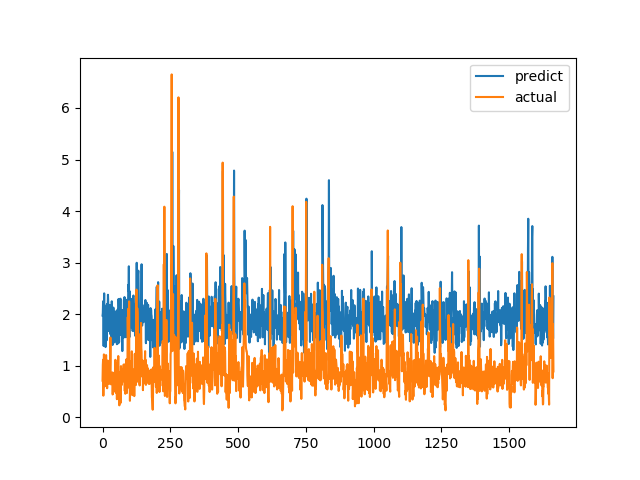

Source data for this figure (header and first rows):
predict, actual
1.972, 0.7094
2.021, 1.015
2.25, 1.116
2.151, 0.4183
1.382, 1.002
2.062, 1.219
2.403, 1.143
1.672, 0.6528
2.155, 0.6747
1.817, 0.601
1.76, 0.6695
1.361, 0.6538
1.773, 0.7814
1.524, 1.206
1.827, 0.8469
1.492, 0.8286
2.194, 0.6482
2.041, 0.5624
1.672, 0.7183
2.137, 1.1
2.376, 0.9542
2.214, 0.729
1.681, 0.6694
1.704, 0.8631
2.081, 0.6465
1.883, 0.8223
1.665, 0.9236
2.179, 0.8301
1.672, 1.067
1.612, 1.546
2.067, 0.6827
1.852, 0.6386
1.474, 0.6464
1.997, 0.6881
2.249, 0.7274
2.11, 0.65
1.733, 0.8694
1.402, 0.4409
1.784, 0.4519
1.464, 0.7575
2.127, 0.4952
1.779, 0.6851
1.794, 0.7244
1.816, 0.8654
1.452, 0.74
1.909, 0.8071
1.89, 0.8204
1.674, 1.114
2.052, 1.109
1.935, 0.4751
1.681, 1.039
1.899, 0.9458
1.746, 0.7878
1.417, 0.3505
1.737, 0.9368
2.087, 0.9868
2.065, 0.647
2.024, 1.03
1.434, 1.187
2.295, 0.9329
... 1,604 more rows
